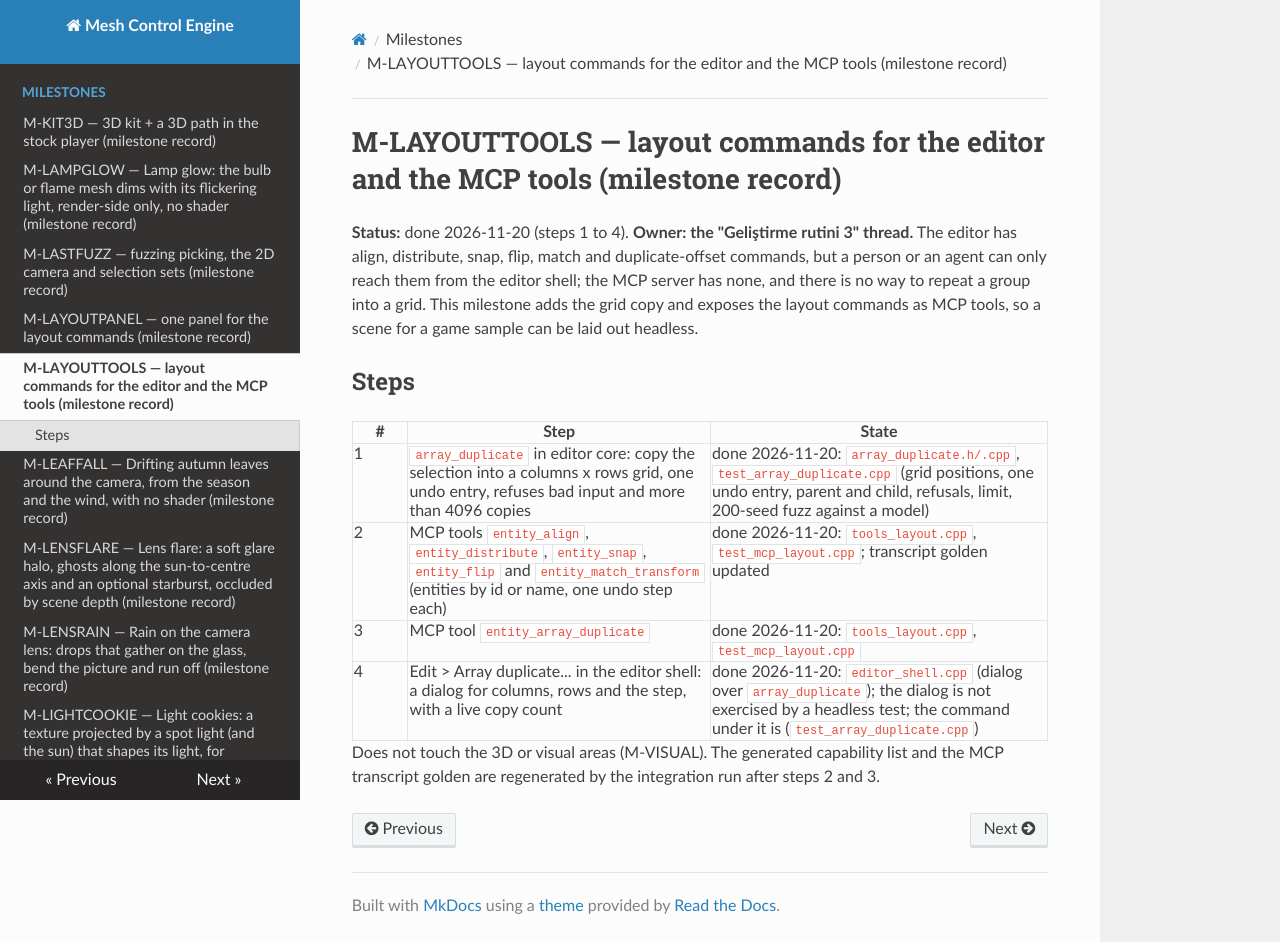

repository: sberkan09/mesh_control_engine · page: milestones/M-LAYOUTTOOLS/index.html · generator: mkdocs

# M-LAYOUTTOOLS — layout commands for the editor and the MCP tools (milestone record)

**Status:** done 2026-11-20 (steps 1 to 4). **Owner: the "Geliştirme rutini 3" thread.** The editor has align, distribute, snap, flip, match and duplicate-offset commands, but a person or an agent can only reach them from the editor shell; the MCP server has none, and there is no way to repeat a group into a grid. This milestone adds the grid copy and exposes the layout commands as MCP tools, so a scene for a game sample can be laid out headless.

## Steps

| # | Step | State |
|---|---|---|
| 1 | `array_duplicate` in editor core: copy the selection into a columns x rows grid, one undo entry, refuses bad input and more than 4096 copies | done 2026-11-20: `array_duplicate.h/.cpp`, `test_array_duplicate.cpp` (grid positions, one undo entry, parent and child, refusals, limit, 200-seed fuzz against a model) |
| 2 | MCP tools `entity_align`, `entity_distribute`, `entity_snap`, `entity_flip` and `entity_match_transform` (entities by id or name, one undo step each) | done 2026-11-20: `tools_layout.cpp`, `test_mcp_layout.cpp`; transcript golden updated |
| 3 | MCP tool `entity_array_duplicate` | done 2026-11-20: `tools_layout.cpp`, `test_mcp_layout.cpp` |
| 4 | Edit > Array duplicate... in the editor shell: a dialog for columns, rows and the step, with a live copy count | done 2026-11-20: `editor_shell.cpp` (dialog over `array_duplicate`); the dialog is not exercised by a headless test; the command under it is (`test_array_duplicate.cpp`) |

Does not touch the 3D or visual areas (M-VISUAL). The generated capability list and the MCP transcript golden are regenerated by the integration run after steps 2 and 3.
